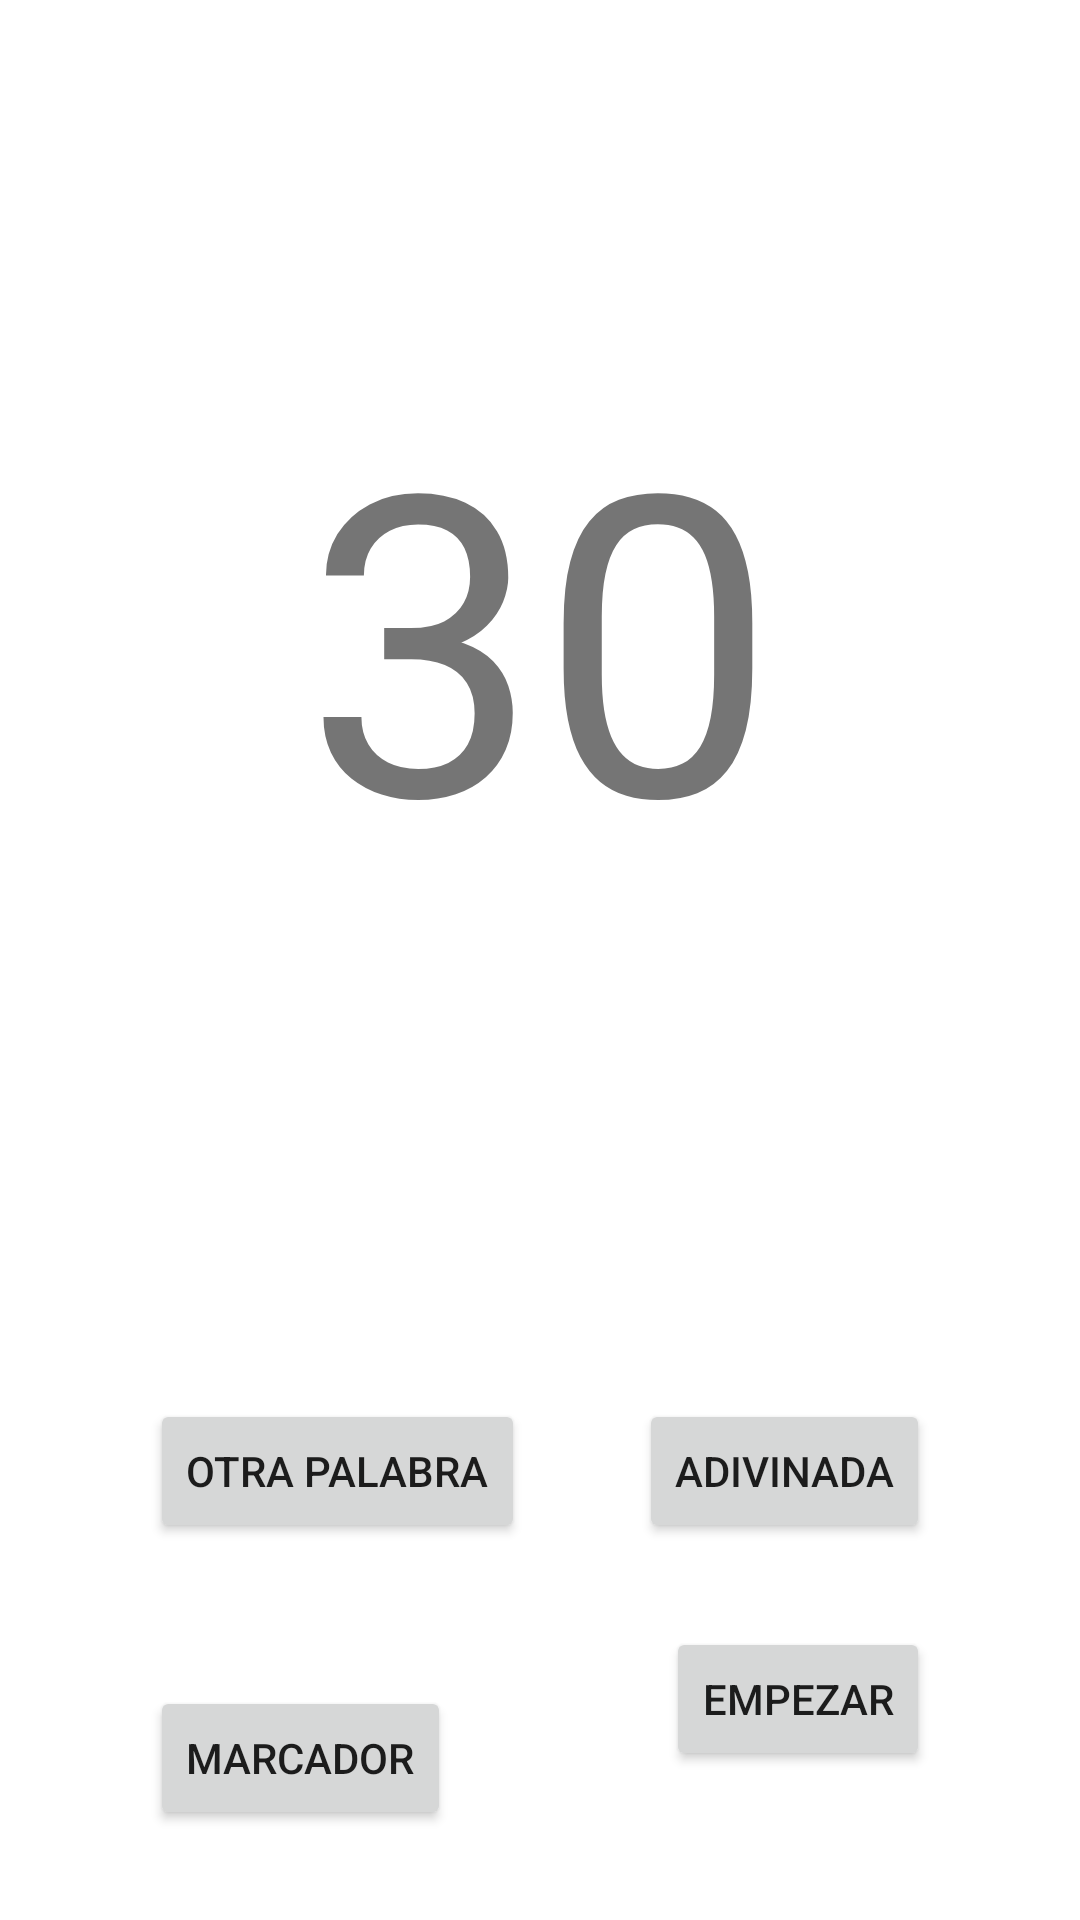

Produce the Android XML layout that renders to this screen, including the resource entries it uses.
<!-- AndroidManifest.xml: application theme Theme.Casuela -->
<!-- res/layout/activity_timer.xml -->
<?xml version="1.0" encoding="utf-8"?>
<androidx.constraintlayout.widget.ConstraintLayout xmlns:android="http://schemas.android.com/apk/res/android"
    xmlns:app="http://schemas.android.com/apk/res-auto"
    xmlns:tools="http://schemas.android.com/tools"
    android:layout_width="match_parent"
    android:layout_height="match_parent"
    tools:context="com.example.casuela.timerActivity">

    <TextView
        android:id="@+id/timerTextView"
        android:layout_width="wrap_content"
        android:layout_height="wrap_content"
        android:layout_marginTop="10dp"
        android:text="30"
        android:textSize="140sp"
        app:layout_constraintEnd_toEndOf="parent"
        app:layout_constraintStart_toStartOf="parent"
        app:layout_constraintTop_toBottomOf="@+id/playerTurnTextView" />

    <Button
        android:id="@+id/guessedWordButton"
        android:layout_width="wrap_content"
        android:layout_height="wrap_content"
        android:layout_marginEnd="50dp"
        android:onClick="guessedWord"
        android:text="Adivinada"
        app:layout_constraintEnd_toEndOf="parent"
        app:layout_constraintTop_toTopOf="@+id/nextWordButton" />

    <Button
        android:id="@+id/startButton"
        android:layout_width="wrap_content"
        android:layout_height="wrap_content"
        android:layout_marginTop="28dp"
        android:onClick="startTimer"
        android:text="EMPEZAR"
        app:layout_constraintEnd_toEndOf="@+id/guessedWordButton"
        app:layout_constraintTop_toBottomOf="@+id/guessedWordButton" />

    <TextView
        android:id="@+id/wordTextView"
        android:layout_width="wrap_content"
        android:layout_height="wrap_content"
        android:layout_marginTop="20dp"
        android:textSize="70sp"
        app:layout_constraintEnd_toEndOf="parent"
        app:layout_constraintStart_toStartOf="parent"
        app:layout_constraintTop_toBottomOf="@+id/timerTextView" />

    <Button
        android:id="@+id/nextWordButton"
        android:layout_width="wrap_content"
        android:layout_height="wrap_content"
        android:layout_marginStart="50dp"
        android:layout_marginTop="50dp"
        android:onClick="nextWord"
        android:text="OTRA PALABRA"
        app:layout_constraintStart_toStartOf="parent"
        app:layout_constraintTop_toBottomOf="@+id/wordTextView" />

    <TextView
        android:id="@+id/roundTextView"
        android:layout_width="wrap_content"
        android:layout_height="wrap_content"
        android:layout_marginTop="30dp"
        android:scrollbarSize="4sp"
        android:textSize="30sp"
        app:layout_constraintEnd_toEndOf="parent"
        app:layout_constraintStart_toStartOf="parent"
        app:layout_constraintTop_toTopOf="parent" />

    <TextView
        android:id="@+id/playerTurnTextView"
        android:layout_width="wrap_content"
        android:layout_height="wrap_content"
        android:layout_marginTop="10dp"
        android:textSize="20sp"
        app:layout_constraintEnd_toEndOf="parent"
        app:layout_constraintStart_toStartOf="parent"
        app:layout_constraintTop_toBottomOf="@+id/roundTextView" />

    <Button
        android:id="@+id/scoreButton"
        android:layout_width="wrap_content"
        android:layout_height="wrap_content"
        android:layout_marginBottom="30dp"
        android:onClick="watchScoresButton"
        android:text="marcador"
        app:layout_constraintBottom_toBottomOf="parent"
        app:layout_constraintStart_toStartOf="@+id/nextWordButton" />
</androidx.constraintlayout.widget.ConstraintLayout>
<!-- resources referenced by this layout -->
<resources>
  <style name="Theme.Casuela" parent="Theme.MaterialComponents.DayNight.DarkActionBar">
          
          <item name="colorPrimary">@color/purple_500</item>
          <item name="colorPrimaryVariant">@color/purple_700</item>
          <item name="colorOnPrimary">@color/white</item>
          
          <item name="colorSecondary">@color/teal_200</item>
          <item name="colorSecondaryVariant">@color/teal_700</item>
          <item name="colorOnSecondary">@color/black</item>
          
          <item name="android:statusBarColor" tools:targetApi="l">?attr/colorPrimaryVariant</item>
          
      </style>
  <!-- not gathered from this repository: default colours our renderer supplied (Android Studio template values) -->
  <color name="purple_500">#FF6200EE</color>
  <color name="purple_700">#FF3700B3</color>
  <color name="teal_200">#FF03DAC5</color>
  <color name="teal_700">#FF018786</color>
  <color name="black">#FF000000</color>
  <color name="white">#FFFFFFFF</color>
</resources>
